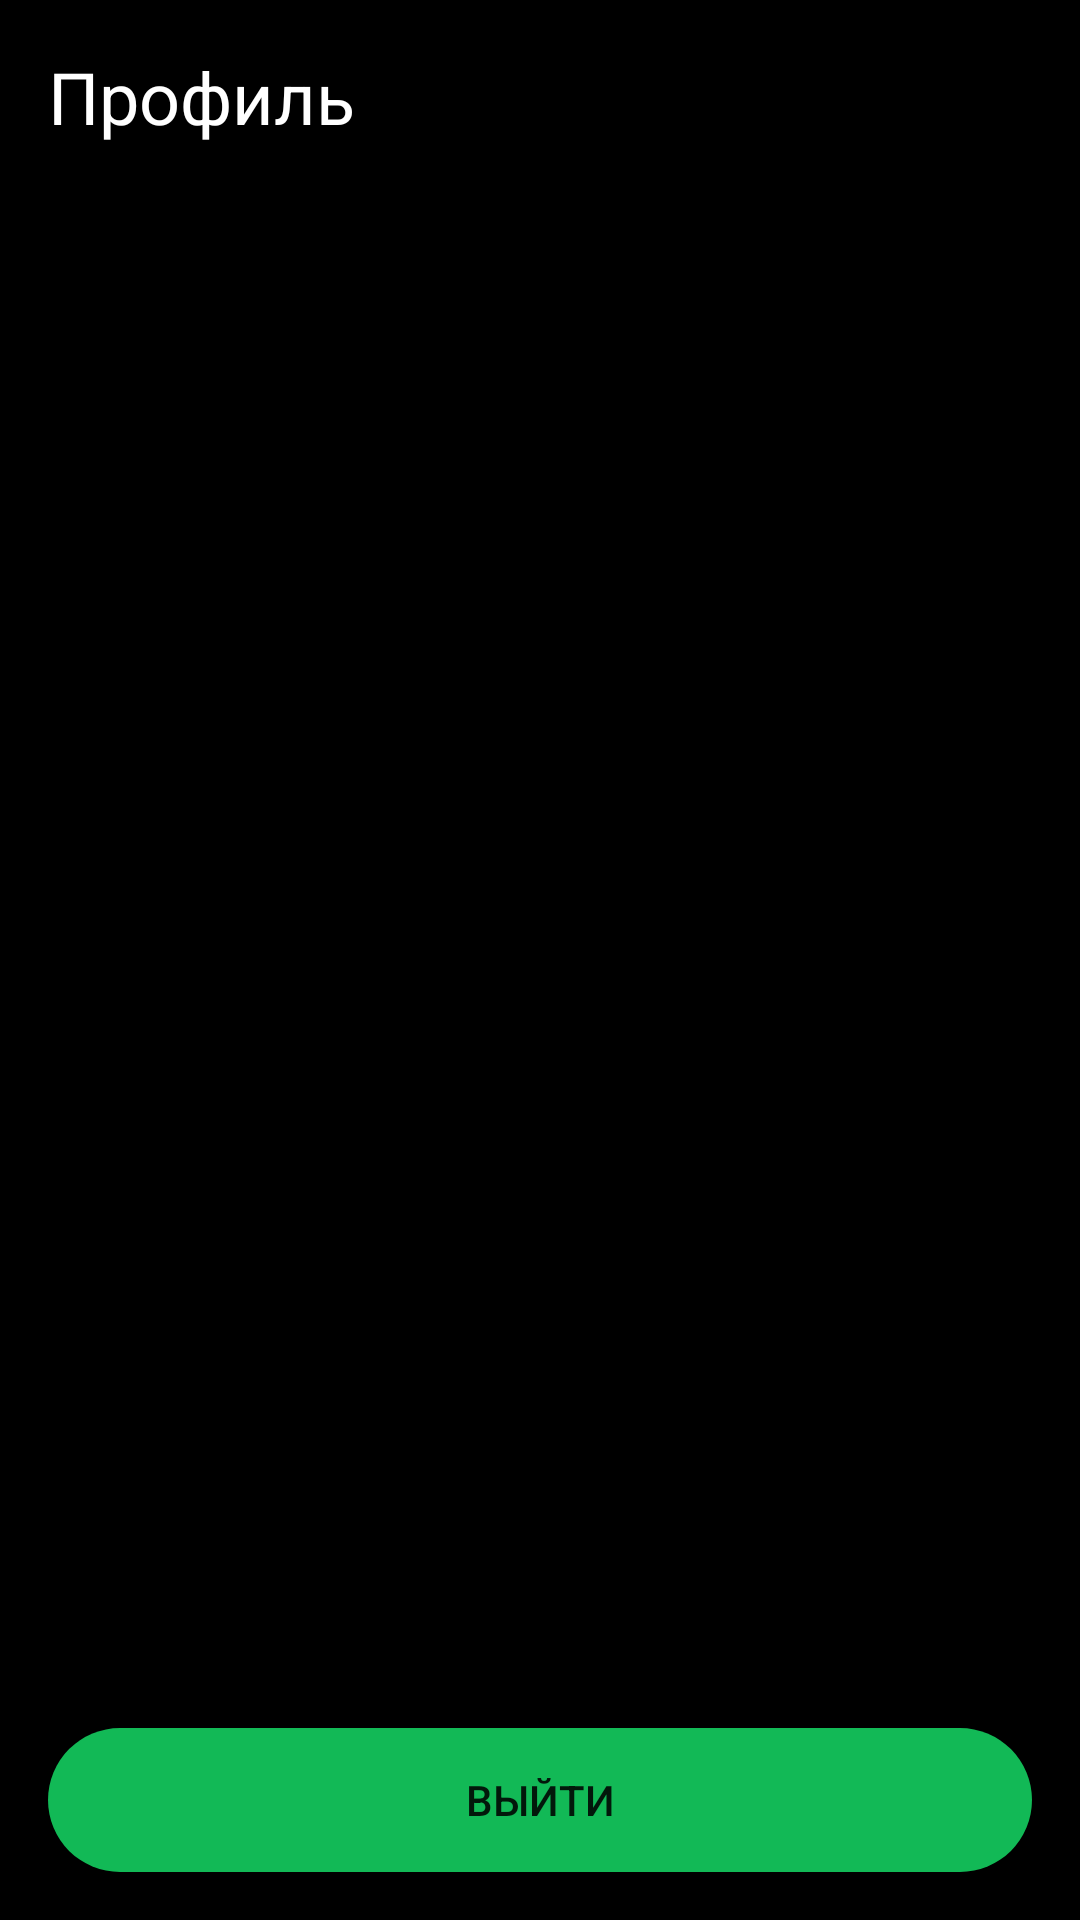

Produce the Android XML layout that renders to this screen, including the resource entries it uses.
<!-- AndroidManifest.xml: application theme Theme.CoursesApp -->
<!-- res/layout/fragment_profile.xml -->
<?xml version="1.0" encoding="utf-8"?>
<androidx.constraintlayout.widget.ConstraintLayout xmlns:android="http://schemas.android.com/apk/res/android"
    xmlns:app="http://schemas.android.com/apk/res-auto"
    android:layout_width="match_parent"
    android:layout_height="match_parent"
    android:background="@color/black">

    <TextView
        android:id="@+id/profileTitle"
        android:layout_width="wrap_content"
        android:layout_height="wrap_content"
        android:text="Профиль"
        android:textColor="@color/white"
        android:textSize="24sp"
        app:layout_constraintTop_toTopOf="parent"
        app:layout_constraintStart_toStartOf="parent"
        android:layout_margin="16dp"/>

    <TextView
        android:id="@+id/emailText"
        android:layout_width="wrap_content"
        android:layout_height="wrap_content"
        android:textColor="@color/white"
        android:textSize="18sp"
        app:layout_constraintTop_toBottomOf="@id/profileTitle"
        app:layout_constraintStart_toStartOf="parent"
        android:layout_margin="16dp"/>

    <Button
        android:id="@+id/logoutButton"
        android:layout_width="match_parent"
        android:layout_height="wrap_content"
        android:text="Выйти"
        android:background="@drawable/button_background"
        android:layout_margin="16dp"
        app:layout_constraintBottom_toBottomOf="parent"/>

</androidx.constraintlayout.widget.ConstraintLayout>
<!-- resources referenced by this layout -->
<resources>
  <color name="black">#FF000000</color>
  <color name="white">#FFFFFFFF</color>
  <!-- drawable button_background (drawable) -->
  <?xml version="1.0" encoding="utf-8"?>
  <shape xmlns:android="http://schemas.android.com/apk/res/android">
      <solid android:color="@color/green" />
      <corners android:radius="100dp" />
  </shape>
  <style name="Theme.CoursesApp" parent="Theme.MaterialComponents.DayNight.NoActionBar">
          
          <item name="colorPrimary">@color/purple_500</item>
          <item name="colorPrimaryVariant">@color/purple_700</item>
          <item name="colorOnPrimary">@color/white</item>
          
          <item name="colorSecondary">@color/teal_200</item>
          <item name="colorSecondaryVariant">@color/teal_700</item>
          <item name="colorOnSecondary">@color/black</item>
          
          <item name="android:statusBarColor">?attr/colorPrimaryVariant</item>
          
          <item name="windowActionBar">false</item>
          <item name="windowNoTitle">true</item>
          <item name="android:windowFullscreen">true</item>
      </style>
  <color name="green">#12B956</color>
  <color name="purple_500">#FF6200EE</color>
  <color name="purple_700">#FF3700B3</color>
  <color name="teal_200">#FF03DAC5</color>
  <color name="teal_700">#FF018786</color>
</resources>
